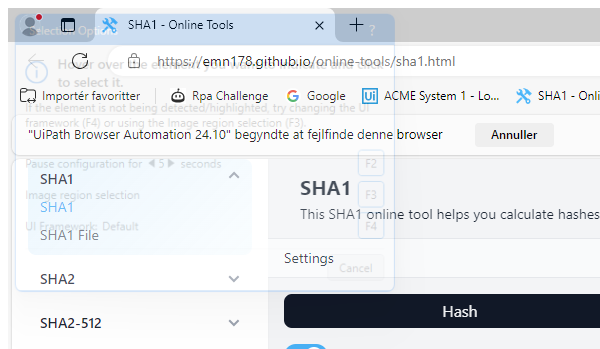
Task: Robotic Enterprise Framework
Workflow: SHA1_Close

Step 1 [try]: Attach Browser 'msedge.exe SHA1' in window 'SHA1 - Online Tools' (msedge.exe)
